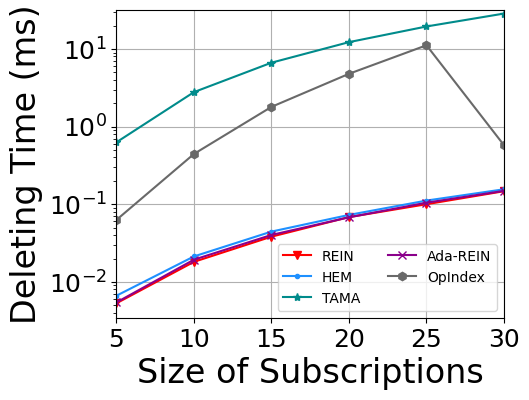

Write the Python code that produced this figure.
import matplotlib
import matplotlib.pyplot as plt
import numpy as np
from matplotlib import rc
# from matplotlib.pyplot import MultipleLocator
from matplotlib.ticker import MultipleLocator, FormatStrFormatter

rc('mathtext', default='regular')

plt.rcParams['axes.unicode_minus'] = False
plt.rcParams['font.family'] = ['Times New Roman']  #
Name = ["REIN", "HEM", "Simple", "TAMA", "Ada-REIN", "OpIndex"]
x = [5, 10, 15, 20, 25, 30]

# Deletion
Rein = [0.005311, 0.018142, 0.038255, 0.06831, 0.100127, 0.147233]
HEM5DD = [0.006488, 0.020792, 0.042179, 0.070735, 0.106108, 0.147778]
HEM5_VAS = [0.006647, 0.021293, 0.044461, 0.072869, 0.111524, 0.155858]
TAMA = [0.628874, 2.782717, 6.655962, 12.237263, 19.474132, 28.560867]
AdaREIN = [0.005446, 0.01934, 0.040243, 0.067881, 0.10472, 0.148732]
Simple = [1.087727, 1.100354, 1.101376, 1.103331, 1.101528, 1.163857]
OpIndex = [0.062944, 0.44489, 1.795943, 4.787199, 11.153163, 0.575641]

mul = 1  # ms
Rein = np.array(Rein) * mul
HEM5_VAS = np.array(HEM5_VAS) * mul
Simple = np.array(Simple) * mul
TAMA = np.array(TAMA) * mul
AdaREIN = np.array(AdaREIN) * mul
OpIndex = np.array(OpIndex) * mul

fig = plt.figure(figsize=(5, 4))
lsize = 24
ax = fig.add_subplot(111)
ax.set_xlabel('Size of Subscriptions', fontsize=lsize)
ax.set_ylabel('Deleting Time (ms)', fontsize=lsize)
# plt.xticks(range(0,10))
ax.plot(x, Rein, marker='v', color='r', label=Name[0])
ax.plot(x, HEM5_VAS, marker='.', color='DODGERBLUE', label=Name[1])
# ax.plot(x, Simple, marker='D', color='deepskyblue', label=Name[2]) #
ax.plot(x, TAMA, marker='*', color='DarkCyan', label=Name[3])
ax.plot(x, AdaREIN, marker='x', color='DarkMagenta', label=Name[4])
ax.plot(x, OpIndex, marker='h', color='DimGray', label=Name[5])  #   slategray

ax.legend(fontsize=10, loc='lower right',
          ncol=2)  #fontsize=10 loc=(1.36/5,0.01/5),
ax.grid()
ax.set_xlim(5, 30)
# ax.set_xticks([0,1,2,3,4,5])
ax.set_xticklabels(x)
# ax.set_yscale("log")
ax.set_yscale("log", base=10, subs=[2, 3, 4, 5, 6, 7, 8, 9])
ax.set_ylim(0, 32)
ax.set_yticks([0.01, 0.1, 1, 10])
# ax.set_yticklabels(['0.01', '0.1', '1', '10'])
ax.set_zorder(0)

# xmajorLocator   = MultipleLocator(1)
# ax.xaxis.set_major_locator(xmajorLocator)
# xminorLocator   = MultipleLocator(0.25)
# ax.xaxis.set_minor_locator(xminorLocator)

# ymajorLocator   = MultipleLocator(2)
# ax.yaxis.set_major_locator(ymajorLocator)
# yminorLocator   = MultipleLocator(1)
# ax.yaxis.set_minor_locator(yminorLocator)
plt.tick_params(labelsize=18)
gcf = plt.gcf()
plt.show()
gcf.savefig('./exp14_deletingTime.pdf', format='pdf', bbox_inches='tight')
